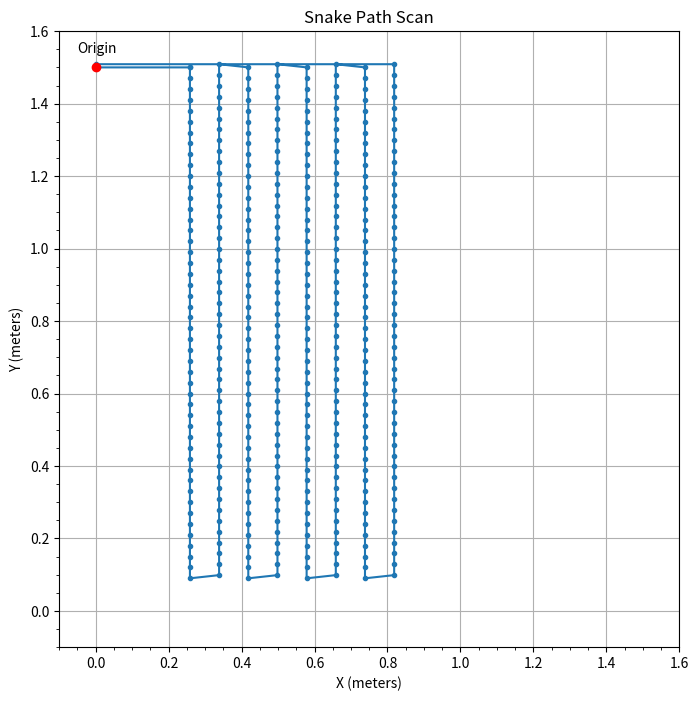

The matplotlib source for this figure:
# ██████╗  █████╗ ████████╗██╗  ██╗     ██████╗ ███████╗███╗   ██╗███████╗██████╗  █████╗ ████████╗██╗ ██████╗ ███╗   ██╗
# ██╔══██╗██╔══██╗╚══██╔══╝██║  ██║    ██╔════╝ ██╔════╝████╗  ██║██╔════╝██╔══██╗██╔══██╗╚══██╔══╝██║██╔═══██╗████╗  ██║
# ██████╔╝███████║   ██║   ███████║    ██║  ███╗█████╗  ██╔██╗ ██║█████╗  ██████╔╝███████║   ██║   ██║██║   ██║██╔██╗ ██║
# ██╔═══╝ ██╔══██║   ██║   ██╔══██║    ██║   ██║██╔══╝  ██║╚██╗██║██╔══╝  ██╔══██╗██╔══██║   ██║   ██║██║   ██║██║╚██╗██║
# ██║     ██║  ██║   ██║   ██║  ██║    ╚██████╔╝███████╗██║ ╚████║███████╗██║  ██║██║  ██║   ██║   ██║╚██████╔╝██║ ╚████║
# ╚═╝     ╚═╝  ╚═╝   ╚═╝   ╚═╝  ╚═╝     ╚═════╝ ╚══════╝╚═╝  ╚═══╝╚══════╝╚═╝  ╚═╝╚═╝  ╚═╝   ╚═╝   ╚═╝ ╚═════╝ ╚═╝  ╚═══╝                                                                                                                      
import numpy as np

def generate_snake_path(x_min, y_min, x_max, y_max, step_x, step_y, origin_x, origin_y):
    """
    Generates a snake pattern scan path inside a boundary box
    
    Parameters:
        x_min, y_min - Bottom-left corner of the box
        x_max, y_max - Top-right corner of the box
        step_x - Horizontal step size
        step_y - Vertical step size
        origin_x, origin_y - Origin coordinates (where the scan starts and ends)
    
    Returns:
        List of (x, y) coordinates in snake path order
    """
    
    path = [] # Store the path

    # 1. Path from origin to starting position
    x = origin_x
    y = origin_y

    path.append((x, y)) # Start at origin

    # Move vertically from (x_min, y_max) to (x_min, y_min)
    while y > y_max:
        y -= step_y
        path.append((x, round(float(y), 4)))
    
    # Move horizontally from (x_min, y_max) to (x_min, y_min)
    x = x_min
    path.append((x, round(float(y_max), 4)))  # Ensure we start at the correct y position
    
    # 2. Snake path generation
    direction = -1      # Start moving down (-1), invert and switch to up (1)
    while x <= x_max:   # Loop until x coordinate is at or greater than right x-coordinate
        # Move down
        if direction == -1:
            # np.arange(start, stop, step)
            y_values = np.arange(y_max, y_min - step_y, -step_y)
        # Moving up
        else:    
            y_values = np.arange(y_min, y_max + step_y, step_y)
        
        for y in y_values:
            path.append((x, round(float(y),4)))
        
        # Small step to the right
        x += step_x
        
        # Flip vertical direction 
        direction *= -1
    
    # 3. Path from end of snake path to origin (0, 150) 
    x_end, y_end = path[-1]

    if direction == 1:                      # Last move was up
        path.append((x_end, origin_y))      # Move up to origin_y
        path.append((origin_x, origin_y))   # Move left to origin_x
    else:  # Last move was down
        path.append((origin_x, y_end))      # Move left first
        path.append((origin_x, origin_y))   # Then move up

    return path

# Test Case
# x_min, y_min = 0.2584, 0.0988  # Bottom-left corner of boundary
# x_max, y_max = 0.6384, 1.3  # Top-right corner of boundary

# Define boundary box (Example: 1.5m x 1.5m frame)
x_min, y_min = 0.2584, 0.0988   # Bottom-left corner of boundary
x_max, y_max = 0.8384, 1.5      # Top-right corner of boundary
step_x = 8/100                  # 5 cm horizontal steps 

# FIXME: figure out formula to get horizontal step just right 
# find out what delta_X should be (What is the width of the scan reading)

step_y = 3/100  # 2 cm vertical steps

origin_x, origin_y = 0, 1.5  # Origin at (0, 150 cm)

# FIXME: fix the slant. points are shifted up or down 1

# Generate scan path
full_path = generate_snake_path(x_min, y_min, x_max, y_max, step_x, step_y, origin_x, origin_y)

# Path Test Print
# print(path[:10])  # Prints the first 10 points in the snake path

# ██╗   ██╗ █████╗ ██████╗ ████████╗    ████████╗██████╗  █████╗ ███╗   ██╗███████╗███╗   ███╗██╗███████╗███████╗██╗ ██████╗ ███╗   ██╗
# ██║   ██║██╔══██╗██╔══██╗╚══██╔══╝    ╚══██╔══╝██╔══██╗██╔══██╗████╗  ██║██╔════╝████╗ ████║██║██╔════╝██╔════╝██║██╔═══██╗████╗  ██║
# ██║   ██║███████║██████╔╝   ██║          ██║   ██████╔╝███████║██╔██╗ ██║███████╗██╔████╔██║██║███████╗███████╗██║██║   ██║██╔██╗ ██║
# ██║   ██║██╔══██║██╔══██╗   ██║          ██║   ██╔══██╗██╔══██║██║╚██╗██║╚════██║██║╚██╔╝██║██║╚════██║╚════██║██║██║   ██║██║╚██╗██║
# ╚██████╔╝██║  ██║██║  ██║   ██║          ██║   ██║  ██║██║  ██║██║ ╚████║███████║██║ ╚═╝ ██║██║███████║███████║██║╚██████╔╝██║ ╚████║
#  ╚═════╝ ╚═╝  ╚═╝╚═╝  ╚═╝   ╚═╝          ╚═╝   ╚═╝  ╚═╝╚═╝  ╚═╝╚═╝  ╚═══╝╚══════╝╚═╝     ╚═╝╚═╝╚══════╝╚══════╝╚═╝ ╚═════╝ ╚═╝  ╚═══╝                                                                                                                                   

# import serial
# import time

# # Define serial COM port
# ser = serial.Serial('/dev/ttyUSB0', 115200, timeout = 1)
# time.sleep(2) # Wait for connection to establish

# # Send Path list
# coordinates = full_path

# for x, y in coordinates:
#     message = f"{x},{y}\n"
#     ser.write(message.encode())   # Send data
#     time.sleep(0.1)               # Delay to prevent instability

# ser.close()

# ██████╗ ██╗      ██████╗ ████████╗    ██╗   ██╗██╗███████╗██╗   ██╗ █████╗ ██╗     ██╗███████╗ █████╗ ████████╗██╗ ██████╗ ███╗   ██╗
# ██╔══██╗██║     ██╔═══██╗╚══██╔══╝    ██║   ██║██║██╔════╝██║   ██║██╔══██╗██║     ██║╚══███╔╝██╔══██╗╚══██╔══╝██║██╔═══██╗████╗  ██║
# ██████╔╝██║     ██║   ██║   ██║       ██║   ██║██║███████╗██║   ██║███████║██║     ██║  ███╔╝ ███████║   ██║   ██║██║   ██║██╔██╗ ██║
# ██╔═══╝ ██║     ██║   ██║   ██║       ╚██╗ ██╔╝██║╚════██║██║   ██║██╔══██║██║     ██║ ███╔╝  ██╔══██║   ██║   ██║██║   ██║██║╚██╗██║
# ██║     ███████╗╚██████╔╝   ██║        ╚████╔╝ ██║███████║╚██████╔╝██║  ██║███████╗██║███████╗██║  ██║   ██║   ██║╚██████╔╝██║ ╚████║
# ╚═╝     ╚══════╝ ╚═════╝    ╚═╝         ╚═══╝  ╚═╝╚══════╝ ╚═════╝ ╚═╝  ╚═╝╚══════╝╚═╝╚══════╝╚═╝  ╚═╝   ╚═╝   ╚═╝ ╚═════╝ ╚═╝  ╚═══╝
                                                                                                                                     
# Plot of snake path to visualize path
import matplotlib.pyplot as plt

# Separate x points to X and y points to Y. When separated X and Y can be used for plotting
X, Y = zip(*full_path) 

plt.figure(figsize=(8, 8))                  # Size of generated output
plt.plot(X, Y, marker='.', linestyle='-')   # Point markers
plt.xlim(-0.1, 1.5 + 0.1)                   # Define X-limits
plt.ylim(-0.1, 1.5 + 0.1)                   # Define Y-limits
plt.xlabel("X (meters)")                    # X-axis label
plt.ylabel("Y (meters)")                    # Y-axis label
plt.title("Snake Path Scan")                # Title
plt.minorticks_on()                         # Turn on minor ticks
plt.plot(origin_x, origin_y, 'ro')          # Origin point on plot
plt.annotate("Origin", 
    (origin_x - .05, 1.5 + .04))            # Plot origin plot
plt.grid()
plt.show()